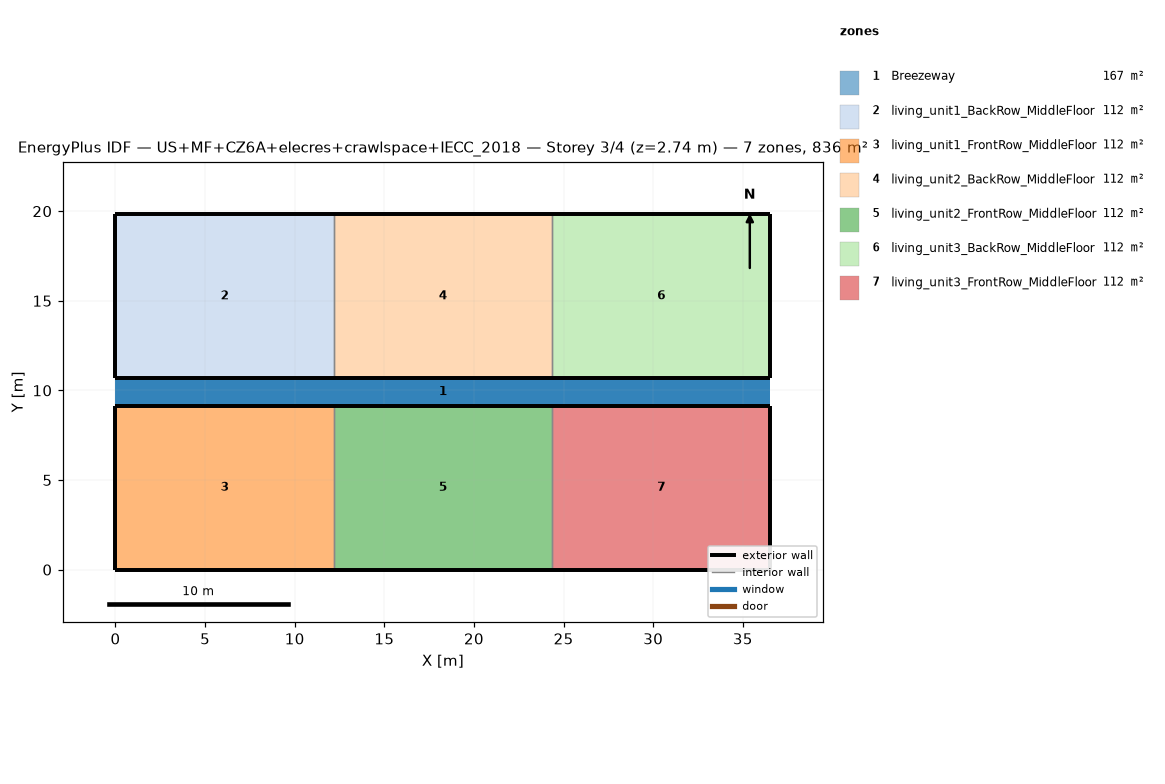
=== STOREY PLAN SPEC (per zone: floor XY polygon, exterior-wall plan segments, windows/doors) ===
zone 1: Breezeway  (167.0 m²)
  floor: (36.54, 9.16) (0.00, 9.16) (0.00, 10.68) (36.54, 10.68)
  floor: (36.54, 9.16) (0.00, 9.16) (0.00, 10.68) (36.54, 10.68)
  floor: (36.54, 9.16) (0.00, 9.16) (0.00, 10.68) (36.54, 10.68)
zone 2: living_unit1_BackRow_MiddleFloor  (111.5 m²)
  floor: (12.18, 10.68) (0.00, 10.68) (0.00, 19.84) (12.18, 19.84)
  exterior wall: (0.00, 10.68) – (12.18, 10.68)  [12.2 m]
  exterior wall: (12.18, 19.84) – (0.00, 19.84)  [12.2 m]
  exterior wall: (0.00, 19.84) – (0.00, 10.68)  [9.2 m]
  interior walls: 1
zone 3: living_unit1_FrontRow_MiddleFloor  (111.5 m²)
  floor: (12.18, 0.00) (0.00, 0.00) (0.00, 9.16) (12.18, 9.16)
  exterior wall: (0.00, 0.00) – (12.18, 0.00)  [12.2 m]
  exterior wall: (12.18, 9.16) – (0.00, 9.16)  [12.2 m]
  exterior wall: (0.00, 9.16) – (0.00, 0.00)  [9.2 m]
  interior walls: 1
zone 4: living_unit2_BackRow_MiddleFloor  (111.5 m²)
  floor: (24.36, 10.68) (12.18, 10.68) (12.18, 19.84) (24.36, 19.84)
  exterior wall: (12.18, 10.68) – (24.36, 10.68)  [12.2 m]
  exterior wall: (24.36, 19.84) – (12.18, 19.84)  [12.2 m]
  interior walls: 2
zone 5: living_unit2_FrontRow_MiddleFloor  (111.5 m²)
  floor: (24.36, 0.00) (12.18, 0.00) (12.18, 9.16) (24.36, 9.16)
  exterior wall: (12.18, 0.00) – (24.36, 0.00)  [12.2 m]
  exterior wall: (24.36, 9.16) – (12.18, 9.16)  [12.2 m]
  interior walls: 2
zone 6: living_unit3_BackRow_MiddleFloor  (111.5 m²)
  floor: (36.54, 10.68) (24.36, 10.68) (24.36, 19.84) (36.54, 19.84)
  exterior wall: (24.36, 10.68) – (36.54, 10.68)  [12.2 m]
  exterior wall: (36.54, 10.68) – (36.54, 19.84)  [9.2 m]
  exterior wall: (36.54, 19.84) – (24.36, 19.84)  [12.2 m]
  interior walls: 1
zone 7: living_unit3_FrontRow_MiddleFloor  (111.5 m²)
  floor: (36.54, 0.00) (24.36, 0.00) (24.36, 9.16) (36.54, 9.16)
  exterior wall: (24.36, 0.00) – (36.54, 0.00)  [12.2 m]
  exterior wall: (36.54, 0.00) – (36.54, 9.16)  [9.2 m]
  exterior wall: (36.54, 9.16) – (24.36, 9.16)  [12.2 m]
  interior walls: 1

=== DERIVED (storey summary) ===
Building: US+MF+CZ6A+elecres+crawlspace+IECC_2018
Storey: 3 of 4  (floor level z = 2.74 m)
Storey gross floor area: 836.2 m²
Zones on this storey: 7
  - Breezeway: floor 167.0 m²
  - living_unit1_BackRow_MiddleFloor: floor 111.5 m²; exterior wall 33.5 m (86.9 m²); WWR 0.0%
  - living_unit1_FrontRow_MiddleFloor: floor 111.5 m²; exterior wall 33.5 m (86.9 m²); WWR 0.0%
  - living_unit2_BackRow_MiddleFloor: floor 111.5 m²; exterior wall 24.4 m (63.1 m²); WWR 0.0%
  - living_unit2_FrontRow_MiddleFloor: floor 111.5 m²; exterior wall 24.4 m (63.1 m²); WWR 0.0%
  - living_unit3_BackRow_MiddleFloor: floor 111.5 m²; exterior wall 33.5 m (86.9 m²); WWR 0.0%
  - living_unit3_FrontRow_MiddleFloor: floor 111.5 m²; exterior wall 33.5 m (86.9 m²); WWR 0.0%
Zone adjacency (shared interzone walls):
  - living_unit1_BackRow_MiddleFloor ↔ living_unit2_BackRow_MiddleFloor
  - living_unit1_FrontRow_MiddleFloor ↔ living_unit2_FrontRow_MiddleFloor
  - living_unit2_BackRow_MiddleFloor ↔ living_unit3_BackRow_MiddleFloor
  - living_unit2_FrontRow_MiddleFloor ↔ living_unit3_FrontRow_MiddleFloor